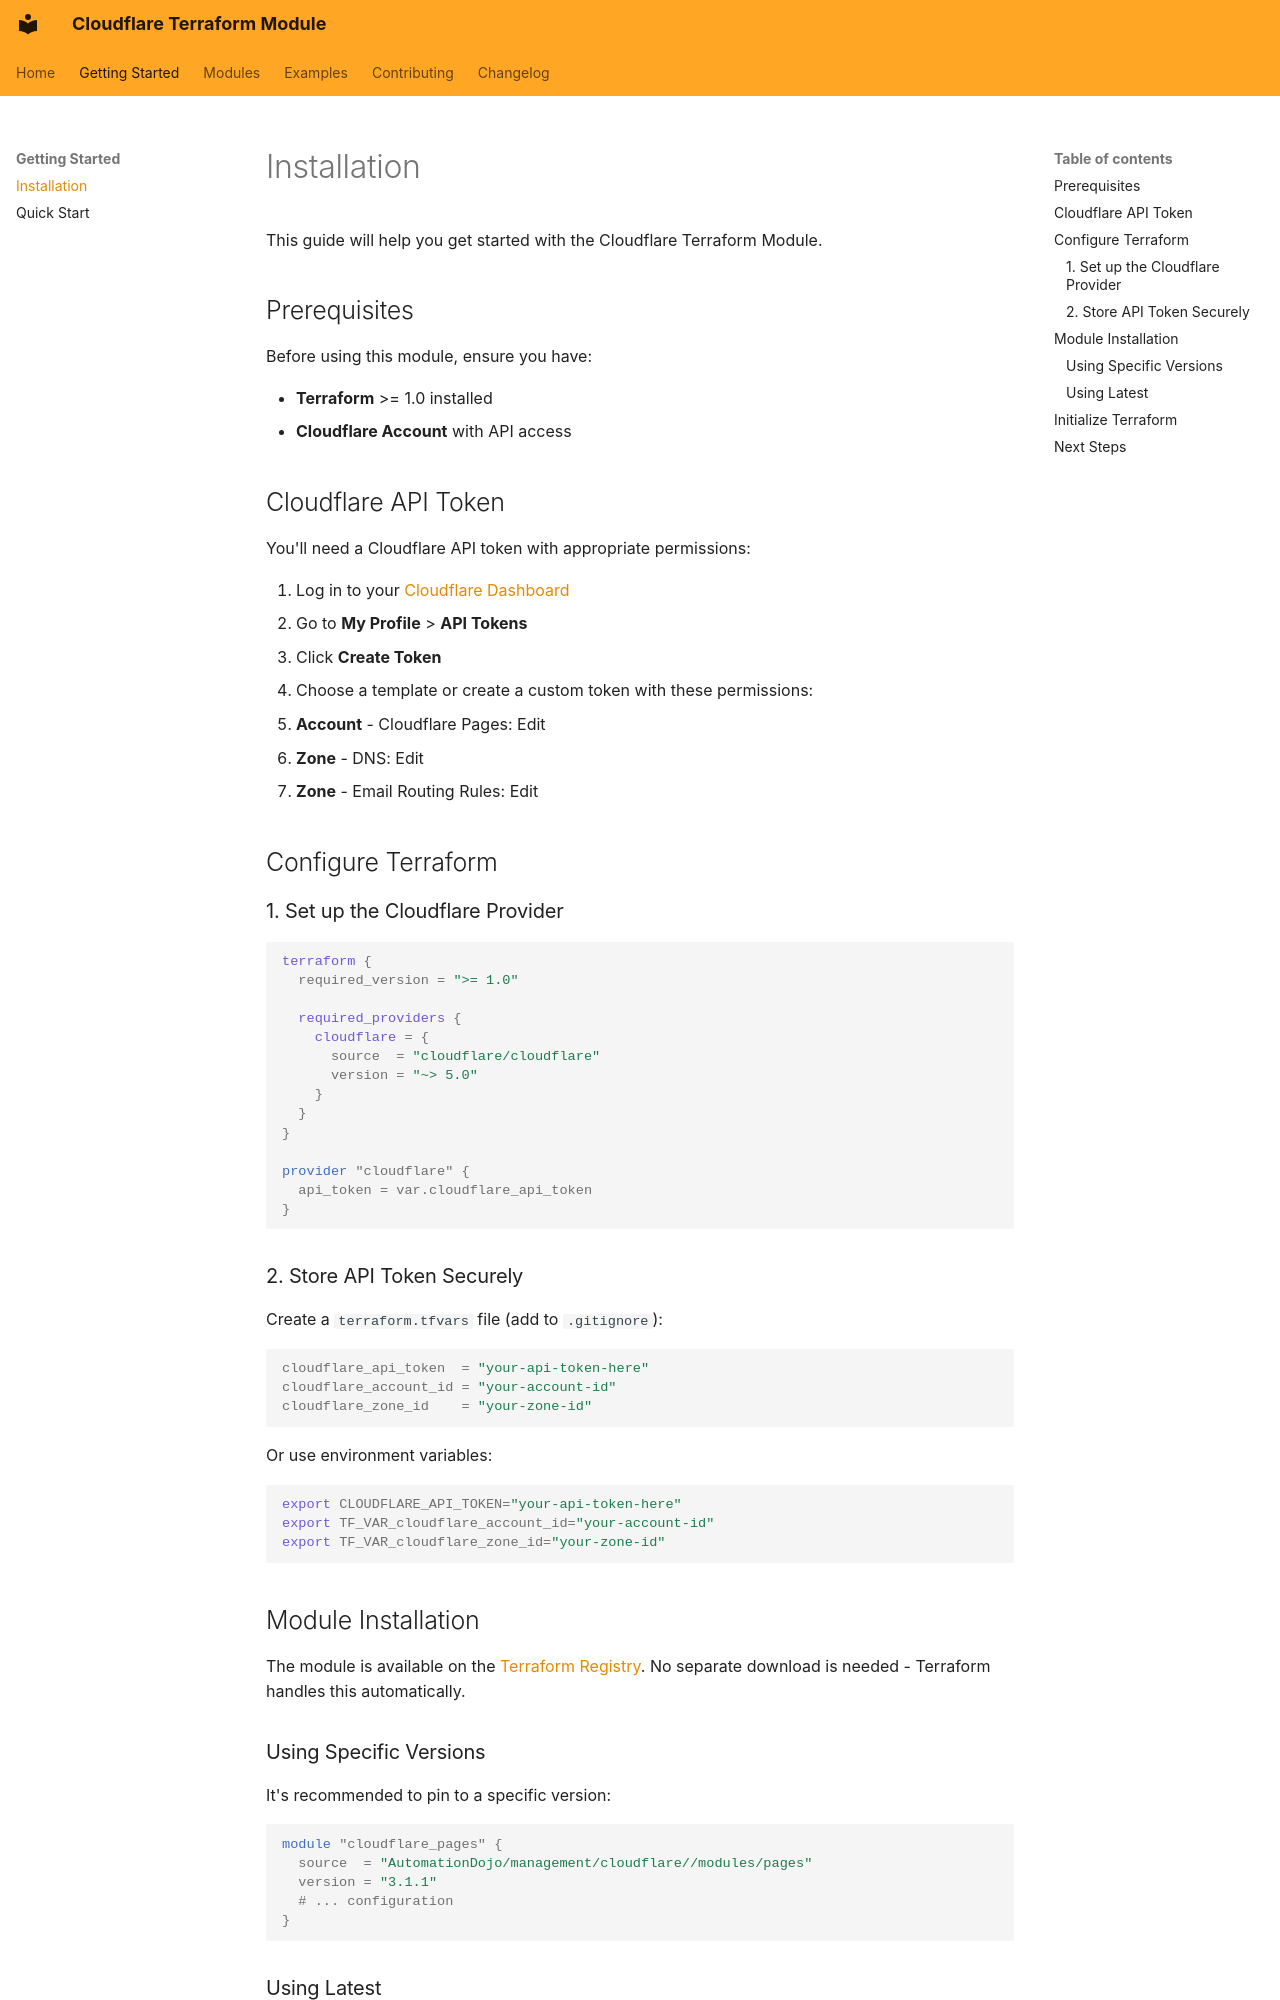

repository: AutomationDojo/terraform-cloudflare-management · page: getting-started/installation/index.html · generator: mkdocs

# Installation

This guide will help you get started with the Cloudflare Terraform Module.

## Prerequisites

Before using this module, ensure you have:

- **Terraform** >= 1.0 installed
- **Cloudflare Account** with API access

## Cloudflare API Token

You'll need a Cloudflare API token with appropriate permissions:

1. Log in to your [Cloudflare Dashboard](https://dash.cloudflare.com/)
2. Go to **My Profile** > **API Tokens**
3. Click **Create Token**
4. Choose a template or create a custom token with these permissions:
   - **Account** - Cloudflare Pages: Edit
   - **Zone** - DNS: Edit
   - **Zone** - Email Routing Rules: Edit

## Configure Terraform

### 1. Set up the Cloudflare Provider

```hcl
terraform {
  required_version = ">= 1.0"

  required_providers {
    cloudflare = {
      source  = "cloudflare/cloudflare"
      version = "~> 5.0"
    }
  }
}

provider "cloudflare" {
  api_token = var.cloudflare_api_token
}
```

### 2. Store API Token Securely

Create a `terraform.tfvars` file (add to `.gitignore`):

```hcl
cloudflare_api_token  = "your-api-token-here"
cloudflare_account_id = "your-account-id"
cloudflare_zone_id    = "your-zone-id"
```

Or use environment variables:

```bash
export CLOUDFLARE_API_TOKEN="your-api-token-here"
export TF_VAR_cloudflare_account_id="your-account-id"
export TF_VAR_cloudflare_zone_id="your-zone-id"
```

## Module Installation

The module is available on the [Terraform Registry](https://registry.terraform.io/modules/AutomationDojo/management/cloudflare). No separate download is needed - Terraform handles this automatically.

### Using Specific Versions

It's recommended to pin to a specific version:

```hcl
module "cloudflare_pages" {
  source  = "AutomationDojo/management/cloudflare//modules/pages"
  version = "3.1.1"
  # ... configuration
}
```
